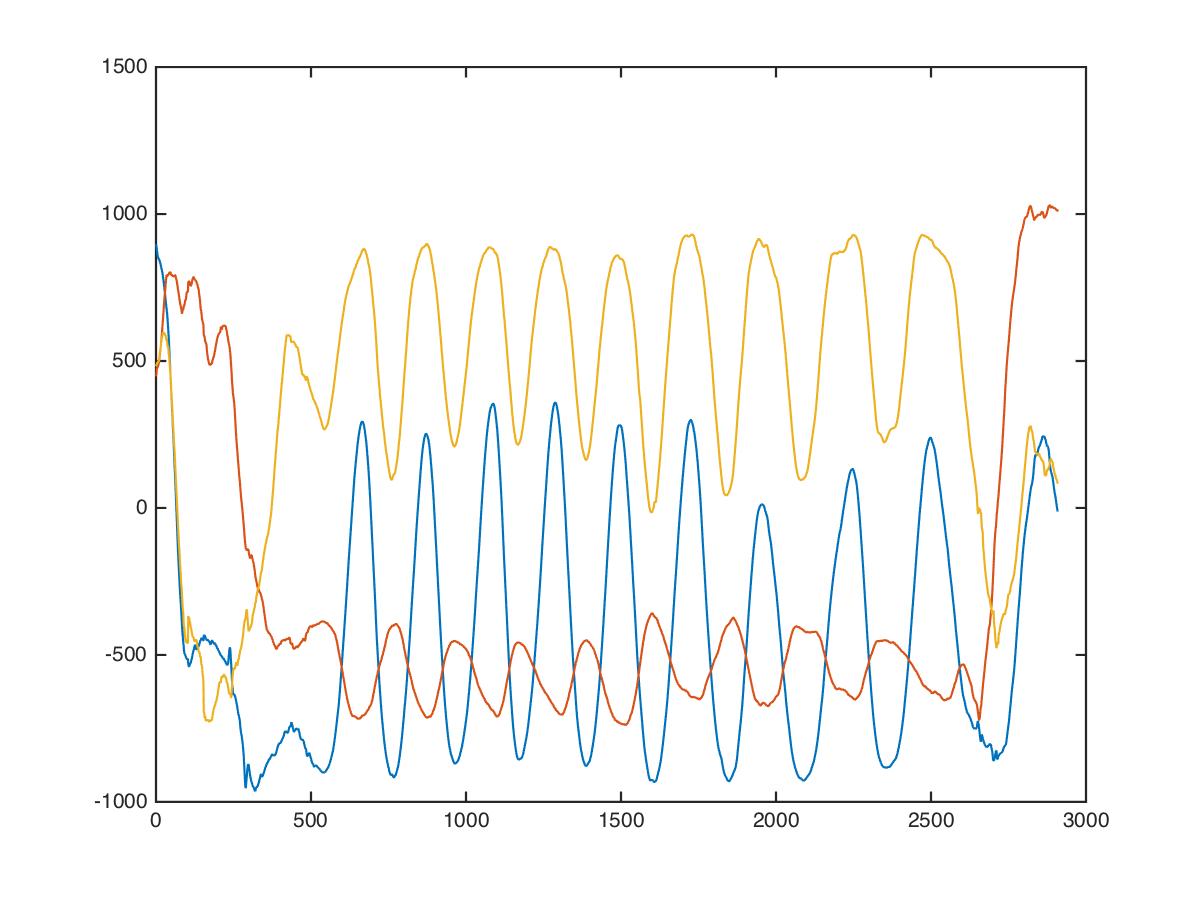

Data behind this chart, as committed beside it:
chest, overhead-pull, , 30, 10, 1072, 280, 472
chest, overhead-pull, , 30, 10, 1134, 78, 526
chest, overhead-pull, , 30, 10, 1281, 57, 665
chest, overhead-pull, , 30, 10, 1191, 734, 381
chest, overhead-pull, , 30, 10, 1133, 580, 841
chest, overhead-pull, , 30, 10, 1057, 474, 431
chest, overhead-pull, , 30, 10, 971, 548, 551
chest, overhead-pull, , 30, 10, 940, 512, 678
chest, overhead-pull, , 30, 10, 896, 564, 776
chest, overhead-pull, , 30, 10, 881, 511, 499
chest, overhead-pull, , 30, 10, 886, 401, 191
chest, overhead-pull, , 30, 10, 950, 302, 184
chest, overhead-pull, , 30, 10, 902, 425, 321
chest, overhead-pull, , 30, 10, 898, 419, 319
chest, overhead-pull, , 30, 10, 915, 394, 293
chest, overhead-pull, , 30, 10, 931, 398, 294
chest, overhead-pull, , 30, 10, 952, 411, 236
chest, overhead-pull, , 30, 10, 949, 379, 292
chest, overhead-pull, , 30, 10, 939, 355, 356
chest, overhead-pull, , 30, 10, 956, 312, 373
chest, overhead-pull, , 30, 10, 954, 326, 414
chest, overhead-pull, , 30, 10, 976, 310, 417
chest, overhead-pull, , 30, 10, 1000, 289, 418
chest, overhead-pull, , 30, 10, 996, 318, 441
chest, overhead-pull, , 30, 10, 992, 344, 415
chest, overhead-pull, , 30, 10, 988, 352, 400
chest, overhead-pull, , 30, 10, 965, 344, 431
chest, overhead-pull, , 30, 10, 937, 358, 452
chest, overhead-pull, , 30, 10, 946, 377, 414
chest, overhead-pull, , 30, 10, 965, 395, 400
chest, overhead-pull, , 30, 10, 944, 413, 414
chest, overhead-pull, , 30, 10, 902, 427, 370
chest, overhead-pull, , 30, 10, 869, 511, 473
chest, overhead-pull, , 30, 10, 850, 511, 537
chest, overhead-pull, , 30, 10, 806, 467, 439
chest, overhead-pull, , 30, 10, 773, 491, 522
chest, overhead-pull, , 30, 10, 773, 536, 557
chest, overhead-pull, , 30, 10, 744, 532, 480
chest, overhead-pull, , 30, 10, 738, 526, 593
chest, overhead-pull, , 30, 10, 720, 539, 632
chest, overhead-pull, , 30, 10, 722, 520, 506
chest, overhead-pull, , 30, 10, 724, 520, 563
chest, overhead-pull, , 30, 10, 704, 525, 663
chest, overhead-pull, , 30, 10, 705, 557, 708
chest, overhead-pull, , 30, 10, 715, 580, 552
chest, overhead-pull, , 30, 10, 739, 557, 609
chest, overhead-pull, , 30, 10, 769, 596, 613
chest, overhead-pull, , 30, 10, 782, 562, 588
chest, overhead-pull, , 30, 10, 760, 594, 643
chest, overhead-pull, , 30, 10, 751, 627, 696
chest, overhead-pull, , 30, 10, 728, 712, 688
chest, overhead-pull, , 30, 10, 760, 664, 688
chest, overhead-pull, , 30, 10, 768, 703, 735
chest, overhead-pull, , 30, 10, 783, 696, 683
chest, overhead-pull, , 30, 10, 777, 666, 673
chest, overhead-pull, , 30, 10, 791, 686, 628
chest, overhead-pull, , 30, 10, 799, 702, 695
chest, overhead-pull, , 30, 10, 814, 739, 718
chest, overhead-pull, , 30, 10, 809, 764, 720
chest, overhead-pull, , 30, 10, 781, 781, 707
chest, overhead-pull, , 30, 10, 750, 810, 717
... 2,897 more rows
